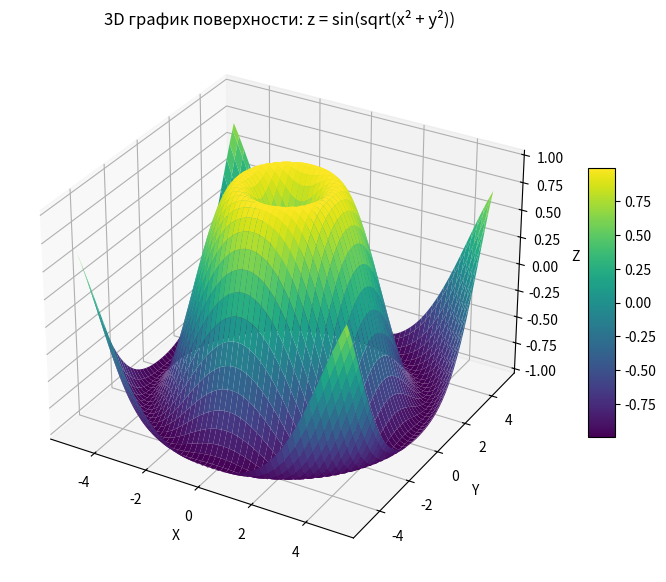

This chart was generated by the following Python code:
import numpy as np
import matplotlib.pyplot as plt
from mpl_toolkits.mplot3d import Axes3D

# Создание сетки значений x и y
x = np.linspace(-5, 5, 100)
y = np.linspace(-5, 5, 100)
x, y = np.meshgrid(x, y)

# Вычисление z
z = np.sin(np.sqrt(x**2 + y**2))

# Построение графика
fig = plt.figure(figsize=(10, 7))
ax = fig.add_subplot(111, projection='3d')
surf = ax.plot_surface(x, y, z, cmap='viridis', edgecolor='none')

# Настройки графика
ax.set_title('3D график поверхности: z = sin(sqrt(x² + y²))')
ax.set_xlabel('X')
ax.set_ylabel('Y')
ax.set_zlabel('Z')
fig.colorbar(surf, shrink=0.5, aspect=10)

plt.show()
